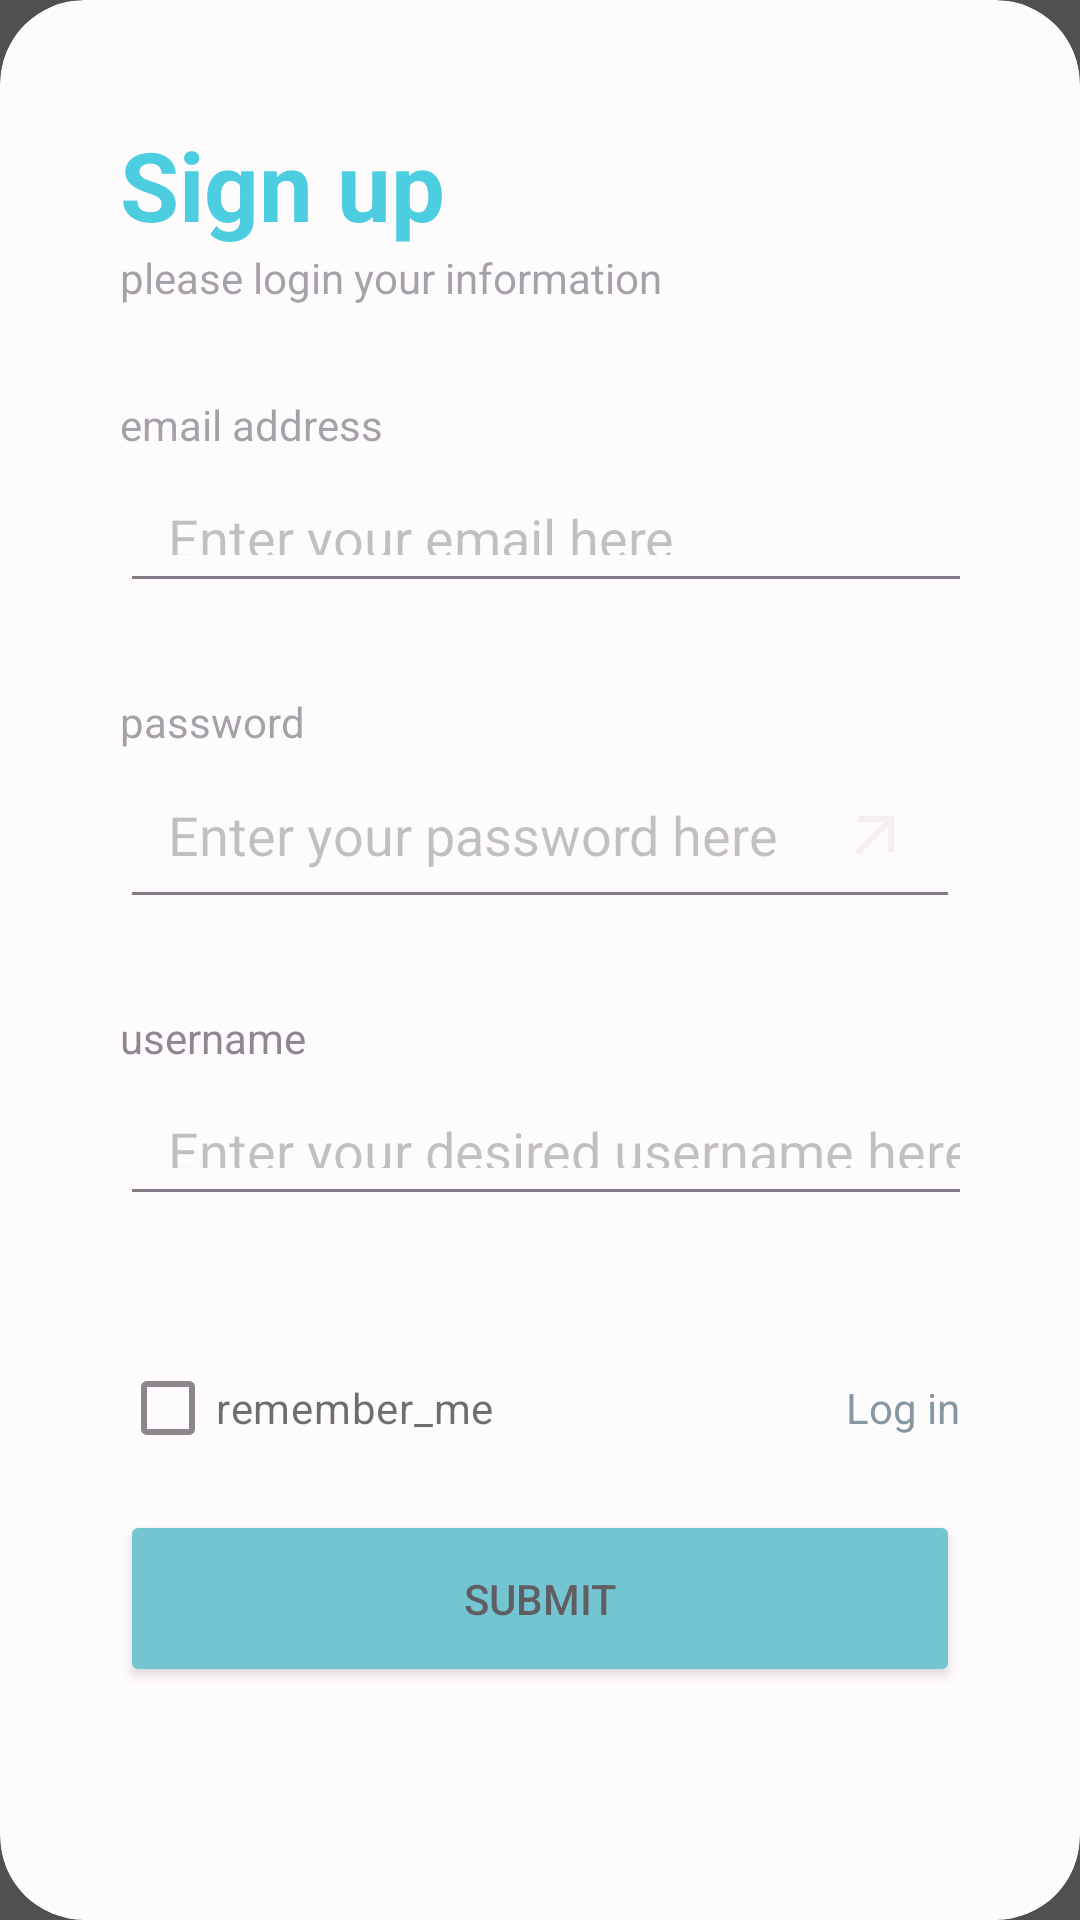

Here is an Android app screen rendered from its layout file. Give the layout XML and the strings, colors and styles it references.
<!-- AndroidManifest.xml: application theme Theme.Roam -->
<!-- res/layout/activity_sign_up.xml -->
<?xml version="1.0" encoding="utf-8"?>
<RelativeLayout xmlns:android="http://schemas.android.com/apk/res/android"
    xmlns:app="http://schemas.android.com/apk/res-auto"
    xmlns:tools="http://schemas.android.com/tools"
    android:layout_width="match_parent"
    android:layout_height="match_parent"
    tools:context=".SignUp">

    <RelativeLayout
        android:layout_width="match_parent"
        android:layout_height="match_parent"
        android:background="#080909"
        android:alpha="0.7"
        tools:ignore="UselessParent">


        <androidx.cardview.widget.CardView
            android:layout_width="match_parent"
            android:layout_height="wrap_content"
            android:layout_alignParentBottom="true"
            android:backgroundTint="#FFFDFD"
            app:cardCornerRadius="28dp">


            <LinearLayout
                android:layout_width="match_parent"
                android:layout_height="680dp"
                android:backgroundTint="#FF070707"
                android:orientation="vertical"
                android:padding="40dp">

                <TextView
                    android:layout_width="wrap_content"
                    android:layout_height="wrap_content"
                    android:text="Sign up"
                    android:textColor="@color/my_primary"
                    android:textSize="32sp"
                    android:textStyle="bold" />


                <TextView
                    android:layout_width="wrap_content"
                    android:layout_height="wrap_content"
                    android:alpha="0.7"
                    android:text="please login your information" />

                <View
                    android:layout_width="wrap_content"
                    android:layout_height="30dp" />

                <TextView
                    android:layout_width="wrap_content"
                    android:layout_height="wrap_content"
                    android:alpha="0.7"
                    android:text="email address" />


                <EditText
                    android:layout_width="352dp"
                    android:layout_height="50dp"
                    android:id="@+id/signup_email"
                    android:drawableEnd="@drawable/baseline_arrow_outward_24"
                    android:hint="Enter your email here"
                    android:inputType="textEmailAddress"
                    android:padding="16dp" />

                <View
                    android:layout_width="wrap_content"
                    android:layout_height="30dp" />

                <TextView
                    android:layout_width="wrap_content"
                    android:layout_height="wrap_content"
                    android:alpha="0.7"
                    android:text="password" />

                <EditText
                    android:layout_width="match_parent"
                    android:layout_height="wrap_content"
                    android:id="@+id/signup_password"
                    android:drawableEnd="@drawable/baseline_arrow_outward_24"
                    android:hint="Enter your password here"
                    android:inputType="textPassword"
                    android:padding="16dp" />

                <View
                    android:layout_width="wrap_content"
                    android:layout_height="30dp" />

                <TextView
                    android:layout_width="wrap_content"
                    android:layout_height="wrap_content"
                    android:alpha="0.9"
                    android:text="username" />

                <EditText
                    android:layout_width="352dp"
                    android:layout_height="50dp"
                    android:id="@+id/signup_username"
                    android:drawableEnd="@drawable/baseline_arrow_outward_24"
                    android:hint="Enter your desired username here"
                    android:padding="16dp" />

                <View
                    android:layout_width="wrap_content"
                    android:layout_height="40dp" />


                <RelativeLayout
                    android:layout_width="match_parent"
                    android:layout_height="wrap_content">



                    <CheckBox
                        android:layout_width="wrap_content"
                        android:layout_height="wrap_content"
                        android:layout_centerVertical="true"
                        android:alpha="0.9"
                        android:text="remember_me"
                        tools:ignore="RelativeOverlap" />

                    <TextView
                        android:id="@+id/login_text"
                        android:layout_width="wrap_content"
                        android:layout_height="wrap_content"
                        android:layout_alignParentEnd="true"
                        android:layout_centerVertical="true"
                        android:text="Log in"
                        android:textColor="#546E7A" />


                </RelativeLayout>

                <View
                    android:layout_width="wrap_content"
                    android:layout_height="10dp" />

                <Button
                    android:id="@+id/button2"
                    android:layout_width="match_parent"
                    android:layout_height="59dp"
                    android:backgroundTint="#3AB0BF"
                    android:text="Submit" />


            </LinearLayout>


        </androidx.cardview.widget.CardView>

</RelativeLayout>
</RelativeLayout>
<!-- resources referenced by this layout -->
<resources>
  <color name="my_primary">#00BCD4</color>
  <!-- drawable baseline_arrow_outward_24 (drawable) -->
  <vector android:height="24dp" android:tint="#F1EBEB"
      android:viewportHeight="24" android:viewportWidth="24"
      android:width="24dp" xmlns:android="http://schemas.android.com/apk/res/android">
      <path android:fillColor="@android:color/white" android:pathData="M6,6l0,2l8.59,0l-9.59,9.59l1.41,1.41l9.59,-9.59l0,8.59l2,0l0,-12z"/>
  </vector>
  <style name="Theme.Roam" parent="Base.Theme.Roam" />
  <style name="Base.Theme.Roam" parent="Theme.Material3.DayNight.NoActionBar">
          
          
      </style>
</resources>
